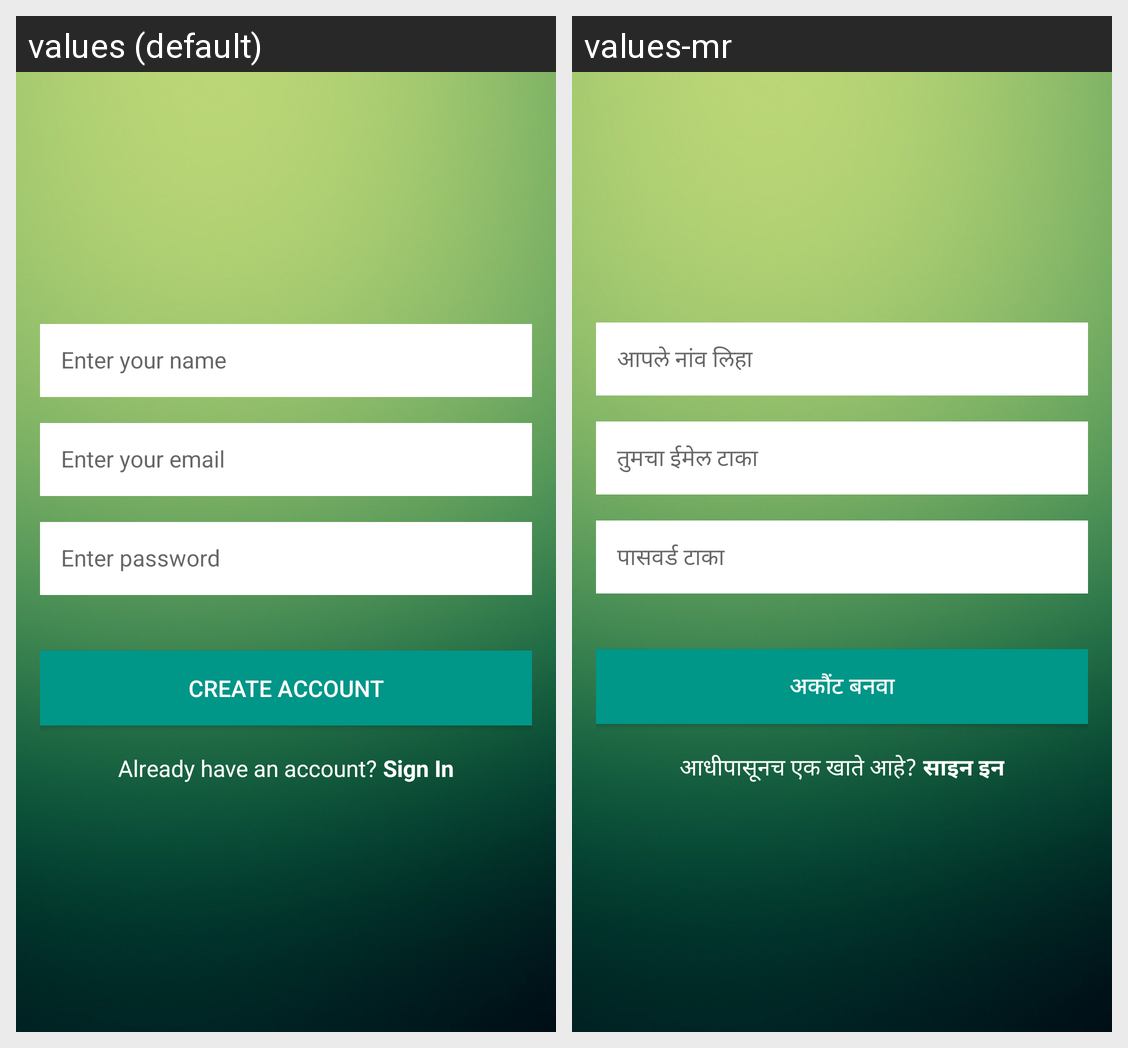

Strings drawn on this Android screen and how each of the app's shown locales translates them:
Android screen res/layout/activity_create_account.xml rendered under 2 locales, left to right: values (default), values-mr. Device: Nexus 5 (rendered at 1080×1920; each locale shown at half size, 540×960, under a caption strip naming it); theme AppTheme.
Strings drawn on this screen, with the default value and each locale's value (text and hints the layout hard-codes, and strings that could not be matched under every locale, appear in the picture but are not listed):

title_activity_create_account
  values: Create Account
  values-mr: अकौंट बनवा

text_already_have_account
  values: Already have an account?
  values-mr: आधीपासूनच एक खाते आहे?

button_sign_in
  values: Sign In
  values-mr: साइन इन
